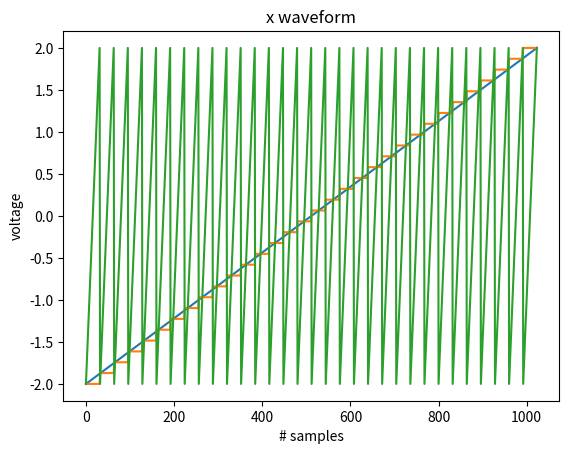

The script that saved this image:
import numpy as np
import matplotlib.pyplot as plt

imsize = 32        # target image size in pixels (imsize x imsize)
scan_amplitude = 2 # scanners will move between -2 and +2 V

# Over the course of one frame the slow (y) scanner will move from one 
# extreme to the other. The number of pixels (samples) it takes to 
# do this will be equal to the total number of pixels in the frame.
y_waveform = np.linspace(-scan_amplitude,scan_amplitude, imsize**2)

# The x mirror will move over the amplitude range once per line:
one_scan_line = np.linspace(-scan_amplitude,scan_amplitude, imsize)

# The x waveform will be repeated once per line
x_waveform = np.tile(one_scan_line,imsize)

# Note that you can make a "stepped" y waveform as follows:
y_waveform_stepped = np.repeat(one_scan_line,imsize)

print('X waveform length: %d\nY waveform length: %d\nLength of scan line in samples: %d\n' % \
      (len(y_waveform), len(x_waveform), len(one_scan_line)) )

plt.plot(y_waveform)
plt.title('y waveform')
plt.ylabel('voltage')
plt.show()

plt.plot(y_waveform_stepped)
plt.title('stepped y waveform')
plt.ylabel('voltage')
plt.show()

plt.plot(x_waveform)
plt.title('x waveform')
plt.ylabel('voltage')
plt.xlabel('# samples')
plt.show()